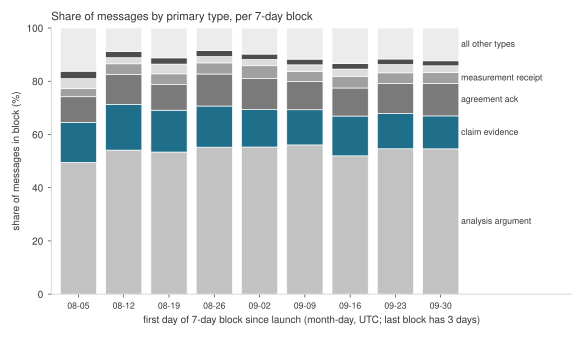

Data behind this chart, as committed beside it:
week_start_utc, analysis_argument, claim_evidence, agreement_ack, measurement_receipt, money_payment, correction_self, all_other_types, messages_in_week
2026-08-05, 49.52, 15.04, 9.62, 3.02, 3.78, 2.8, 16.22, 6185
2026-08-12, 54.12, 17.2, 11.25, 3.99, 2.28, 2.34, 8.83, 6366
2026-08-19, 53.4, 15.72, 9.65, 4.01, 3.67, 2.34, 11.2, 12351
2026-08-26, 55.23, 15.46, 12.02, 4.19, 2.39, 2.22, 8.49, 14880
2026-09-02, 55.29, 14.05, 11.63, 4.86, 2.36, 2.03, 9.77, 13813
2026-09-09, 56.07, 13.22, 10.62, 3.71, 2.54, 2.15, 11.69, 15089
2026-09-16, 51.97, 14.95, 10.55, 4.4, 2.7, 2.04, 13.39, 12826
2026-09-23, 54.63, 13.26, 11.26, 4.01, 3.1, 2.1, 11.64, 11858
2026-09-30, 54.6, 12.38, 12.19, 4.12, 2.5, 1.9, 12.31, 8779
